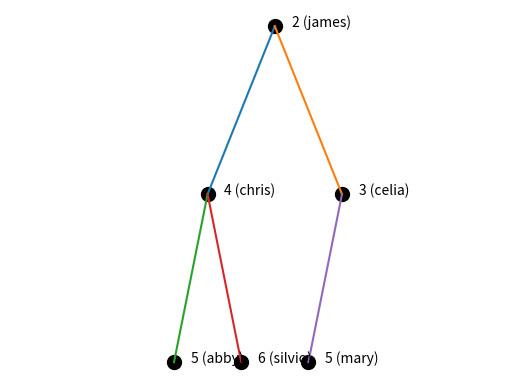

Python code for this plot:
import numpy as np
import matplotlib.pyplot as plt

class MinPQ(object):
    def __init__(self):
        # Each arraylist entry is stored as the list [priority, label]
        # The smallest priority is at index 0
        self._arr = [] 

    def __len__(self):
        return len(self._arr)

    def _children(self, i):
        """
        Return the indices of the children of a particular
        node index

        Parameters
        ----------
        i: int
            Node index
        
        Returns
        -------
        List of [], [int] or [int, int]
            Children indices
        """
        children = []
        if 2*i+1 < len(self._arr):
            children.append(2*i+1)
        if 2*i+2 < len(self._arr):
            children.append(2*i+2)
        return children
    
    def _parent(self, i):
        """
        Compute the index of a parent of a node

        Parameters
        ----------
        i: int
            Node index
        
        Returns
        -------
        Index of parent of node
        """
        return (i-1)//2

    def draw(self):
        N = len(self._arr)
        height = int(np.ceil(np.log2(N)))
        width = 2**height
        xs = np.zeros(N)
        ys = np.zeros(N)
        level = -1
        xi = 0
        # First draw nodes, and remember positions
        # in the process
        x0 = width/2
        for i in range(N):
            if np.log2(i+1) == int(np.log2(i+1)):
                level += 1
                xi = 0
                x0 -= 2**(height-level-1)
            stride = 2**(height-level)
            x = x0 + xi*stride
            y = -5*level
            plt.scatter([x], [y], 100, c='k')
            s = "{}".format(self._arr[i][0])
            if self._arr[i][1]:
                s = s + " ({})".format(self._arr[i][1])
            plt.text(x+0.5, y, s)
            xs[i] = x
            ys[i] = y
            xi += 1
        # Next draw edges
        for i in range(N):
            for j in self._children(i):
                plt.plot([xs[i], xs[j]], [ys[i], ys[j]])
        plt.axis("off")
        plt.axis("equal")
    
    def _swap(self, i, j):
        """
        Swap the information stored in each node
        """
        self._arr[i], self._arr[j] = self._arr[j], self._arr[i]

    def _upheap(self, i):
        """
        Move an object up the heap until it is correctly placed

        Parameters
        ----------
        i: int
            Index of current item
        """
        parent = self._parent(i)
        if i > 0 and self._arr[i][0] < self._arr[parent][0]:
            self._swap(i, parent)
            self._upheap(parent)
    
    def _downheap(self, i):
        """
        Move an object up down the heap until it is correctly placed

        Parameters
        ----------
        i: int
            Index of current item
        """
        children = self._children(i)
        if len(children) > 0:
            child = children[0]
            if len(children) > 1:
                c2 = children[1]
                if self._arr[c2][0] < self._arr[child][0]:
                    child = c2
            if self._arr[child][0] < self._arr[i][0]:
                self._swap(i, child)
                self._downheap(child)

    def get_priority(self, label):
        """
        Get the current priority of a particular object

        Parameters
        ----------
        label: string
            Label of object
        
        Returns
        -------
        float: The priority
        """
        pass
        ## TODO: Fill this in

    def update_priority(self, label, priority):
        """
        Update the priority of an entry on the heap

        Parameters
        ----------
        label: hashable
            Label of object
        priority: float
            New priority of object
        """
        pass
        ## TODO: Fill this in

    def push(self, entry):
        """
        Add an entry to the heap

        Parameters
        ----------
        entry: [float, hashable]
            List of [priority, label]
        """
        self._arr.append(entry)
        self._upheap(len(self._arr)-1)
    
    def pop(self):
        """
        Remove and return the object with the lowest priority
        from the heap
        
        Returns
        -------
        [float, hashable]: prority and lowest priority object
        """
        assert(len(self) > 0)
        ret = self._arr[0]
        self._arr[0] = self._arr[-1]
        self._arr.pop()
        self._downheap(0)
        return ret

if __name__ == '__main__':
    queue = MinPQ()
    queue.push([4, "chris"])
    queue.push([2, "james"])
    queue.push([3, "celia"])
    queue.push([5, "abby"])
    queue.update_priority("chris", 1)
    queue.update_priority("james", 7)
    queue.push([6, "silvio"])
    queue.push([5, "mary"])
    queue.draw()
    plt.show()
    while len(queue) > 0:
        print(queue.pop())